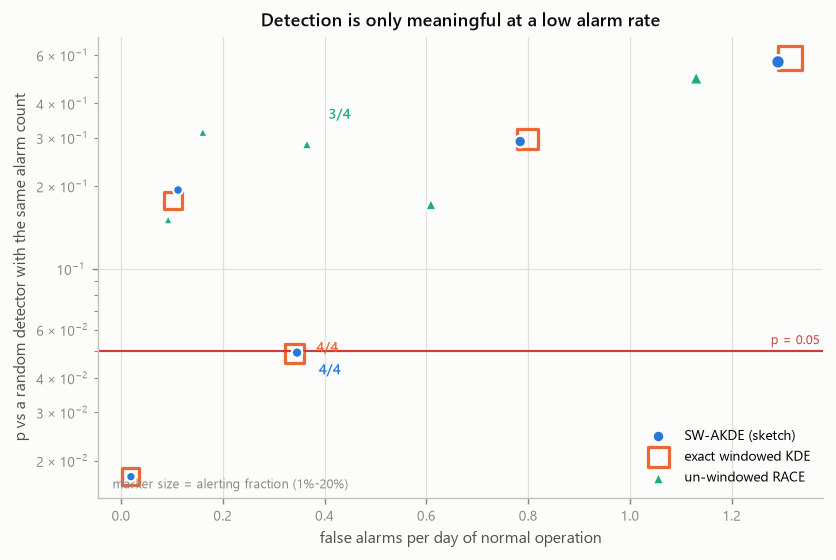

Data behind this chart, as committed beside it:
method, alerting_fraction, threshold, events_detected, false_alarms_per_day, p_value, mean_lead_hours
swakde, 0.2, 1.089, 4, 1.291, 0.5665, 16.79
swakde, 0.1, 1.912, 4, 0.7843, 0.2905, 13.7
swakde, 0.05, 2.812, 4, 0.3459, 0.0495, 10.06
swakde, 0.02, 4.42, 2, 0.112, 0.1935, 10.72
swakde, 0.01, 6.931, 2, 0.01948, 0.0175, -1.056
exact, 0.2, 1.088, 4, 1.315, 0.585, 16.79
exact, 0.1, 1.9, 4, 0.7989, 0.2965, 13.71
exact, 0.05, 2.803, 4, 0.341, 0.049, 10.07
exact, 0.02, 4.451, 2, 0.1023, 0.177, 11.67
exact, 0.01, 6.937, 2, 0.01948, 0.0175, -0.9047
race, 0.2, 0.8972, 4, 1.13, 0.4955, 17.88
race, 0.1, 3.034, 4, 0.6089, 0.1715, 9.71
race, 0.05, 6.47, 3, 0.3653, 0.2845, -1.382
race, 0.02, 11.3, 2, 0.1607, 0.3145, -0.12
race, 0.01, 17.14, 2, 0.09255, 0.151, -0.3267
